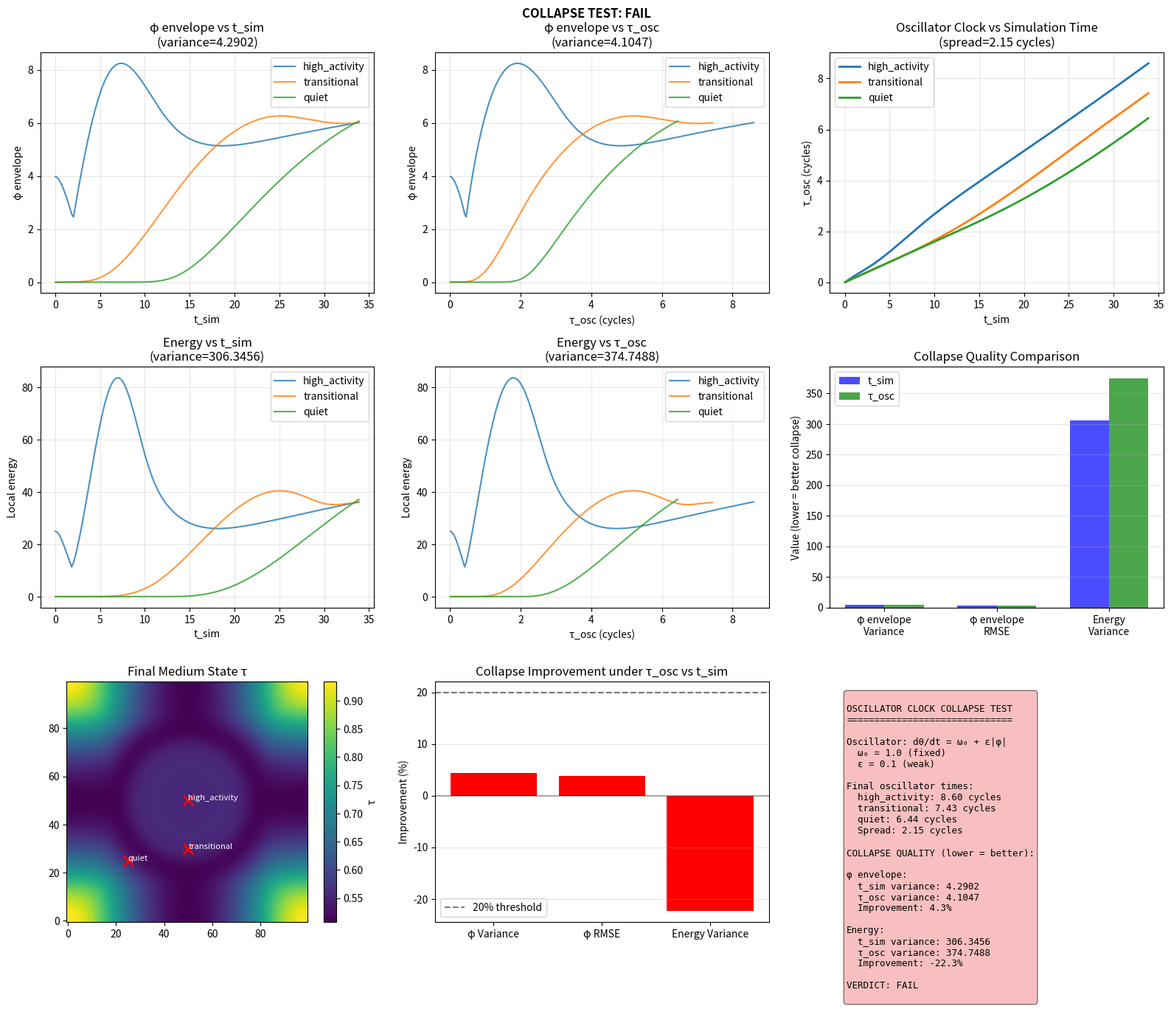

Source code (Python): (Note: this script raises an exception after producing the figure.)
#!/usr/bin/env python3
"""
QMRT Oscillator Clock Collapse Test
====================================

KEY QUESTION:
Does the oscillator clock τ_osc parameterize local dynamics 
BETTER than simulation time t_sim?

TEST PROCEDURE:
1. Pick 3 probe regions with different activity levels
2. Record at each probe:
   - t_sim (simulation time)
   - τ_osc = θ/(2π) (continuous oscillator time)
   - O (independent observable: local wave amplitude envelope)
3. Plot O vs t_sim and O vs τ_osc for all probes
4. Measure collapse quality: do curves align better under τ_osc?

PASS/FAIL CRITERION:
- Curves collapse better under τ_osc than under t_sim
- Improvement is nontrivial (>20% variance reduction)

OSCILLATOR EQUATION (process-based):
  dθ/dt = ω₀ + ε|φ(x_i, t)|
  
  - ω₀ fixed across all probes
  - ε weak (0.1)
  - NO direct dependence on τ or c_eff
"""

import numpy as np
import matplotlib.pyplot as plt
from scipy.ndimage import gaussian_filter
from scipy.interpolate import interp1d
import json


class CollapseTestSimulator:
    """
    Simulator for oscillator clock collapse test.
    """
    
    def __init__(
        self,
        size: int = 100,
        c_0: float = 2.0,
        tau_0: float = 1.0,
        beta: float = 1.0,
        lambda_relax: float = 1.5,
        D_medium: float = 0.1,
        gamma_wave: float = 0.008,
        dt: float = 0.04,
        # Oscillator parameters (FIXED across all probes)
        omega_0: float = 1.0,  # Base frequency - SAME for all
        epsilon: float = 0.1,  # Coupling - weak
    ):
        self.size = size
        self.c_0 = c_0
        self.tau_0 = tau_0
        self.beta = beta
        self.lambda_relax = lambda_relax
        self.D_medium = D_medium
        self.gamma_wave = gamma_wave
        self.dt = dt
        self.omega_0 = omega_0
        self.epsilon = epsilon
        
        # Fields
        self.phi = np.zeros((size, size))
        self.phi_dot = np.zeros((size, size))
        self.tau = np.ones((size, size)) * tau_0
        
        # Time
        self.t_sim = 0.0
        
        # Probes
        self.probes = {}
        self.oscillator_phase = {}
        
        # History
        self.history = {
            't_sim': [],
        }
    
    def set_probes(self, probes: dict):
        """Set probe locations."""
        self.probes = probes
        for name in probes:
            self.oscillator_phase[name] = 0.0
            self.history[f'theta_{name}'] = []
            self.history[f'tau_osc_{name}'] = []
            self.history[f'phi_envelope_{name}'] = []  # Independent observable
            self.history[f'energy_{name}'] = []  # Another observable
    
    def compute_c_eff(self):
        """Wave speed from medium state."""
        c_eff = self.c_0 * self.tau / self.tau_0
        return np.clip(c_eff, 0.3, self.c_0 * 1.5)
    
    def step(self):
        """Advance one timestep."""
        rho = self.phi**2 + self.phi_dot**2
        rho_smooth = gaussian_filter(rho, sigma=2.0)
        rho_max = np.max(rho_smooth) + 1e-10
        
        tau_eq = self.tau_0 / (1 + self.beta * rho_smooth / rho_max)
        
        lap_tau = (np.roll(self.tau, 1, axis=0) + np.roll(self.tau, -1, axis=0) +
                   np.roll(self.tau, 1, axis=1) + np.roll(self.tau, -1, axis=1) - 
                   4 * self.tau)
        
        dtau_dt = -self.lambda_relax * (self.tau - tau_eq) + self.D_medium * lap_tau
        self.tau += dtau_dt * self.dt
        self.tau = np.clip(self.tau, 0.1, 2.0)
        
        c_eff = self.compute_c_eff()
        
        lap_phi = (np.roll(self.phi, 1, axis=0) + np.roll(self.phi, -1, axis=0) +
                   np.roll(self.phi, 1, axis=1) + np.roll(self.phi, -1, axis=1) - 
                   4 * self.phi)
        
        acc = c_eff**2 * lap_phi - self.gamma_wave * self.phi_dot
        self.phi_dot += acc * self.dt
        self.phi += self.phi_dot * self.dt
        
        # Update oscillators at each probe
        # PROCESS-BASED: dθ/dt = ω₀ + ε|φ|
        for name, (ri, rj) in self.probes.items():
            local_phi = self.phi[ri, rj]
            dtheta_dt = self.omega_0 + self.epsilon * np.abs(local_phi)
            self.oscillator_phase[name] += dtheta_dt * self.dt
        
        self.t_sim += self.dt
    
    def record_history(self):
        """Record state for analysis."""
        self.history['t_sim'].append(self.t_sim)
        
        for name, (ri, rj) in self.probes.items():
            theta = self.oscillator_phase[name]
            tau_osc = theta / (2 * np.pi)  # Continuous oscillator time
            
            # Independent observable: smoothed amplitude envelope
            # Use a small window around the probe
            window = 3
            i0, i1 = max(0, ri-window), min(self.size, ri+window+1)
            j0, j1 = max(0, rj-window), min(self.size, rj+window+1)
            phi_local = self.phi[i0:i1, j0:j1]
            phi_envelope = np.sqrt(np.mean(phi_local**2))
            
            # Energy observable
            energy_local = self.phi[ri, rj]**2 + self.phi_dot[ri, rj]**2
            
            self.history[f'theta_{name}'].append(theta)
            self.history[f'tau_osc_{name}'].append(tau_osc)
            self.history[f'phi_envelope_{name}'].append(phi_envelope)
            self.history[f'energy_{name}'].append(energy_local)
    
    def add_pulse(self, center, amplitude=3.0, width=4.0, velocity=True):
        """Add a Gaussian pulse."""
        for i in range(self.size):
            for j in range(self.size):
                r = np.sqrt((i - center[0])**2 + (j - center[1])**2)
                if r < 4 * width:
                    if velocity:
                        self.phi_dot[i, j] += amplitude * np.exp(-r**2 / (2 * width**2))
                    else:
                        self.phi[i, j] += amplitude * np.exp(-r**2 / (2 * width**2))


def compute_collapse_quality(t_values_list, obs_values_list, common_range=None):
    """
    Compute collapse quality: how well do curves from different regions 
    align when parameterized by a given time variable?
    
    Lower variance = better collapse.
    
    Args:
        t_values_list: List of time arrays (one per region)
        obs_values_list: List of observable arrays (one per region)
        common_range: (t_min, t_max) for interpolation
    
    Returns:
        dict with collapse metrics
    """
    # Find common range
    t_mins = [np.min(t) for t in t_values_list]
    t_maxs = [np.max(t) for t in t_values_list]
    
    if common_range is None:
        t_common_min = max(t_mins)
        t_common_max = min(t_maxs)
    else:
        t_common_min, t_common_max = common_range
    
    if t_common_max <= t_common_min:
        return {'variance': np.nan, 'rmse': np.nan, 'correlation': np.nan}
    
    # Create common time grid
    n_points = 100
    t_common = np.linspace(t_common_min, t_common_max, n_points)
    
    # Interpolate all curves onto common grid
    interpolated = []
    for t_arr, obs_arr in zip(t_values_list, obs_values_list):
        # Sort by time
        sort_idx = np.argsort(t_arr)
        t_sorted = np.array(t_arr)[sort_idx]
        obs_sorted = np.array(obs_arr)[sort_idx]
        
        # Interpolate
        try:
            f = interp1d(t_sorted, obs_sorted, kind='linear', 
                        bounds_error=False, fill_value='extrapolate')
            obs_interp = f(t_common)
            interpolated.append(obs_interp)
        except:
            return {'variance': np.nan, 'rmse': np.nan, 'correlation': np.nan}
    
    if len(interpolated) < 2:
        return {'variance': np.nan, 'rmse': np.nan, 'correlation': np.nan}
    
    # Stack and compute metrics
    stacked = np.vstack(interpolated)
    
    # Variance at each time point, averaged
    variance_per_t = np.var(stacked, axis=0)
    mean_variance = np.mean(variance_per_t)
    
    # RMSE between curves
    n_curves = len(interpolated)
    rmse_sum = 0
    count = 0
    for i in range(n_curves):
        for j in range(i+1, n_curves):
            rmse_sum += np.sqrt(np.mean((interpolated[i] - interpolated[j])**2))
            count += 1
    mean_rmse = rmse_sum / count if count > 0 else np.nan
    
    # Mean correlation between curves
    corr_sum = 0
    for i in range(n_curves):
        for j in range(i+1, n_curves):
            corr = np.corrcoef(interpolated[i], interpolated[j])[0, 1]
            if not np.isnan(corr):
                corr_sum += corr
    mean_corr = corr_sum / count if count > 0 else np.nan
    
    return {
        'variance': float(mean_variance),
        'rmse': float(mean_rmse),
        'correlation': float(mean_corr),
    }


def run_collapse_test():
    """
    Main collapse test.
    """
    print("=" * 70)
    print("OSCILLATOR CLOCK COLLAPSE TEST")
    print("=" * 70)
    print()
    print("Question: Does τ_osc parameterize dynamics better than t_sim?")
    print()
    print("Oscillator equation: dθ/dt = ω₀ + ε|φ|")
    print("  ω₀ = 1.0 (fixed across all probes)")
    print("  ε = 0.1 (weak coupling)")
    print()
    
    # Create simulator
    sim = CollapseTestSimulator(
        size=100,
        beta=1.0,
        lambda_relax=1.5,
        omega_0=1.0,  # FIXED
        epsilon=0.1,  # WEAK
    )
    
    # Set up probes
    probes = {
        'high_activity': (50, 50),  # Energy source location
        'transitional': (50, 30),   # Medium distance
        'quiet': (25, 25),          # Far from source
    }
    sim.set_probes(probes)
    
    # Add stationary energy at high_activity location
    sim.add_pulse([50, 50], amplitude=5.0, velocity=False)
    
    # Let medium settle
    print("Phase 1: Medium settling (50 steps)")
    for t in range(50):
        sim.step()
        if t % 5 == 0:
            sim.record_history()
    
    # Add propagating pulse to create dynamics
    print("Phase 2: Adding propagating pulse")
    sim.add_pulse([50, 50], amplitude=4.0, velocity=True)
    
    # Run main simulation
    print("Phase 3: Main simulation (800 steps)")
    for t in range(800):
        sim.step()
        if t % 4 == 0:
            sim.record_history()
    
    # Analysis
    print("\n" + "=" * 70)
    print("COLLAPSE ANALYSIS")
    print("=" * 70)
    
    results = {}
    
    # Extract data
    t_sim = np.array(sim.history['t_sim'])
    
    tau_osc = {}
    phi_envelope = {}
    energy = {}
    
    for name in probes:
        tau_osc[name] = np.array(sim.history[f'tau_osc_{name}'])
        phi_envelope[name] = np.array(sim.history[f'phi_envelope_{name}'])
        energy[name] = np.array(sim.history[f'energy_{name}'])
    
    # Compute collapse quality for phi_envelope observable
    print("\n1. PHI ENVELOPE COLLAPSE")
    print("-" * 50)
    
    # Under t_sim
    t_sim_list = [t_sim, t_sim, t_sim]
    phi_list = [phi_envelope[name] for name in probes]
    
    collapse_t_sim = compute_collapse_quality(t_sim_list, phi_list)
    print(f"  Under t_sim:")
    print(f"    Variance: {collapse_t_sim['variance']:.6f}")
    print(f"    RMSE: {collapse_t_sim['rmse']:.6f}")
    
    # Under tau_osc
    tau_osc_list = [tau_osc[name] for name in probes]
    
    collapse_tau_osc = compute_collapse_quality(tau_osc_list, phi_list)
    print(f"  Under τ_osc:")
    print(f"    Variance: {collapse_tau_osc['variance']:.6f}")
    print(f"    RMSE: {collapse_tau_osc['rmse']:.6f}")
    
    # Improvement
    if collapse_t_sim['variance'] > 0:
        variance_improvement = (collapse_t_sim['variance'] - collapse_tau_osc['variance']) / collapse_t_sim['variance'] * 100
    else:
        variance_improvement = 0
    
    if collapse_t_sim['rmse'] > 0:
        rmse_improvement = (collapse_t_sim['rmse'] - collapse_tau_osc['rmse']) / collapse_t_sim['rmse'] * 100
    else:
        rmse_improvement = 0
    
    print(f"\n  Variance improvement: {variance_improvement:.1f}%")
    print(f"  RMSE improvement: {rmse_improvement:.1f}%")
    
    results['phi_envelope'] = {
        't_sim': collapse_t_sim,
        'tau_osc': collapse_tau_osc,
        'variance_improvement_pct': float(variance_improvement),
        'rmse_improvement_pct': float(rmse_improvement),
    }
    
    # Compute collapse quality for energy observable
    print("\n2. ENERGY COLLAPSE")
    print("-" * 50)
    
    energy_list = [energy[name] for name in probes]
    
    collapse_energy_t_sim = compute_collapse_quality(t_sim_list, energy_list)
    collapse_energy_tau_osc = compute_collapse_quality(tau_osc_list, energy_list)
    
    print(f"  Under t_sim:")
    print(f"    Variance: {collapse_energy_t_sim['variance']:.6f}")
    print(f"  Under τ_osc:")
    print(f"    Variance: {collapse_energy_tau_osc['variance']:.6f}")
    
    if collapse_energy_t_sim['variance'] > 0:
        energy_variance_improvement = (collapse_energy_t_sim['variance'] - collapse_energy_tau_osc['variance']) / collapse_energy_t_sim['variance'] * 100
    else:
        energy_variance_improvement = 0
    
    print(f"\n  Variance improvement: {energy_variance_improvement:.1f}%")
    
    results['energy'] = {
        't_sim': collapse_energy_t_sim,
        'tau_osc': collapse_energy_tau_osc,
        'variance_improvement_pct': float(energy_variance_improvement),
    }
    
    # Final oscillator state
    print("\n3. FINAL OSCILLATOR STATE")
    print("-" * 50)
    
    for name in probes:
        final_tau_osc = tau_osc[name][-1]
        print(f"  {name:15}: τ_osc = {final_tau_osc:.2f} cycles")
    
    tau_osc_spread = max([tau_osc[name][-1] for name in probes]) - min([tau_osc[name][-1] for name in probes])
    print(f"\n  τ_osc spread: {tau_osc_spread:.2f} cycles")
    
    results['final_tau_osc'] = {name: float(tau_osc[name][-1]) for name in probes}
    results['tau_osc_spread'] = float(tau_osc_spread)
    
    # Verdict
    print("\n" + "=" * 70)
    print("VERDICT")
    print("=" * 70)
    
    # Pass criteria: >20% improvement in either metric
    phi_pass = variance_improvement > 20 or rmse_improvement > 20
    energy_pass = energy_variance_improvement > 20
    
    any_pass = phi_pass or energy_pass
    
    print(f"\n  Phi envelope collapse improves: {'PASS' if phi_pass else 'FAIL'} ({variance_improvement:.1f}% variance)")
    print(f"  Energy collapse improves: {'PASS' if energy_pass else 'FAIL'} ({energy_variance_improvement:.1f}% variance)")
    
    if any_pass:
        verdict = "τ_osc PARAMETERIZES LOCAL DYNAMICS BETTER THAN t_sim"
        verdict_short = "PASS"
    else:
        verdict = "τ_osc DOES NOT IMPROVE COLLAPSE - NOT YET A UNIVERSAL TIME"
        verdict_short = "FAIL"
    
    print(f"\n>>> {verdict}")
    
    results['verdict'] = verdict
    results['verdict_short'] = verdict_short
    results['phi_pass'] = bool(phi_pass)
    results['energy_pass'] = bool(energy_pass)
    
    # Plotting
    fig = plt.figure(figsize=(16, 14))
    
    # 1. Phi envelope vs t_sim
    ax = fig.add_subplot(3, 3, 1)
    for name in probes:
        ax.plot(t_sim, phi_envelope[name], label=name, linewidth=1.5, alpha=0.8)
    ax.set_xlabel('t_sim')
    ax.set_ylabel('φ envelope')
    ax.set_title(f'φ envelope vs t_sim\n(variance={collapse_t_sim["variance"]:.4f})')
    ax.legend()
    ax.grid(True, alpha=0.3)
    
    # 2. Phi envelope vs tau_osc
    ax = fig.add_subplot(3, 3, 2)
    for name in probes:
        ax.plot(tau_osc[name], phi_envelope[name], label=name, linewidth=1.5, alpha=0.8)
    ax.set_xlabel('τ_osc (cycles)')
    ax.set_ylabel('φ envelope')
    ax.set_title(f'φ envelope vs τ_osc\n(variance={collapse_tau_osc["variance"]:.4f})')
    ax.legend()
    ax.grid(True, alpha=0.3)
    
    # 3. Oscillator time evolution
    ax = fig.add_subplot(3, 3, 3)
    for name in probes:
        ax.plot(t_sim, tau_osc[name], label=name, linewidth=2)
    ax.set_xlabel('t_sim')
    ax.set_ylabel('τ_osc (cycles)')
    ax.set_title(f'Oscillator Clock vs Simulation Time\n(spread={tau_osc_spread:.2f} cycles)')
    ax.legend()
    ax.grid(True, alpha=0.3)
    
    # 4. Energy vs t_sim
    ax = fig.add_subplot(3, 3, 4)
    for name in probes:
        ax.plot(t_sim, energy[name], label=name, linewidth=1.5, alpha=0.8)
    ax.set_xlabel('t_sim')
    ax.set_ylabel('Local energy')
    ax.set_title(f'Energy vs t_sim\n(variance={collapse_energy_t_sim["variance"]:.4f})')
    ax.legend()
    ax.grid(True, alpha=0.3)
    
    # 5. Energy vs tau_osc
    ax = fig.add_subplot(3, 3, 5)
    for name in probes:
        ax.plot(tau_osc[name], energy[name], label=name, linewidth=1.5, alpha=0.8)
    ax.set_xlabel('τ_osc (cycles)')
    ax.set_ylabel('Local energy')
    ax.set_title(f'Energy vs τ_osc\n(variance={collapse_energy_tau_osc["variance"]:.4f})')
    ax.legend()
    ax.grid(True, alpha=0.3)
    
    # 6. Collapse quality comparison
    ax = fig.add_subplot(3, 3, 6)
    metrics = ['φ envelope\nVariance', 'φ envelope\nRMSE', 'Energy\nVariance']
    t_sim_vals = [collapse_t_sim['variance'], collapse_t_sim['rmse'], collapse_energy_t_sim['variance']]
    tau_osc_vals = [collapse_tau_osc['variance'], collapse_tau_osc['rmse'], collapse_energy_tau_osc['variance']]
    
    x = np.arange(len(metrics))
    width = 0.35
    ax.bar(x - width/2, t_sim_vals, width, label='t_sim', color='blue', alpha=0.7)
    ax.bar(x + width/2, tau_osc_vals, width, label='τ_osc', color='green', alpha=0.7)
    ax.set_xticks(x)
    ax.set_xticklabels(metrics)
    ax.set_ylabel('Value (lower = better collapse)')
    ax.set_title('Collapse Quality Comparison')
    ax.legend()
    ax.grid(True, alpha=0.3, axis='y')
    
    # 7. Final τ field
    ax = fig.add_subplot(3, 3, 7)
    im = ax.imshow(sim.tau.T, origin='lower', cmap='viridis')
    for name, (ri, rj) in probes.items():
        ax.scatter(ri, rj, c='red', s=100, marker='x', linewidths=2)
        ax.annotate(name, (ri, rj), color='white', fontsize=8)
    ax.set_title('Final Medium State τ')
    plt.colorbar(im, ax=ax, label='τ')
    
    # 8. Improvement bars
    ax = fig.add_subplot(3, 3, 8)
    improvements = [variance_improvement, rmse_improvement, energy_variance_improvement]
    labels = ['φ Variance', 'φ RMSE', 'Energy Variance']
    colors = ['green' if imp > 20 else 'red' for imp in improvements]
    ax.bar(labels, improvements, color=colors)
    ax.axhline(y=20, color='k', linestyle='--', alpha=0.5, label='20% threshold')
    ax.axhline(y=0, color='k', linestyle='-', alpha=0.3)
    ax.set_ylabel('Improvement (%)')
    ax.set_title('Collapse Improvement under τ_osc vs t_sim')
    ax.legend()
    ax.grid(True, alpha=0.3, axis='y')
    
    # 9. Summary
    ax = fig.add_subplot(3, 3, 9)
    ax.axis('off')
    
    summary = f"""
OSCILLATOR CLOCK COLLAPSE TEST
==============================

Oscillator: dθ/dt = ω₀ + ε|φ|
  ω₀ = 1.0 (fixed)
  ε = 0.1 (weak)

Final oscillator times:
  high_activity: {tau_osc['high_activity'][-1]:.2f} cycles
  transitional: {tau_osc['transitional'][-1]:.2f} cycles
  quiet: {tau_osc['quiet'][-1]:.2f} cycles
  Spread: {tau_osc_spread:.2f} cycles

COLLAPSE QUALITY (lower = better):

φ envelope:
  t_sim variance: {collapse_t_sim['variance']:.4f}
  τ_osc variance: {collapse_tau_osc['variance']:.4f}
  Improvement: {variance_improvement:.1f}%

Energy:
  t_sim variance: {collapse_energy_t_sim['variance']:.4f}
  τ_osc variance: {collapse_energy_tau_osc['variance']:.4f}
  Improvement: {energy_variance_improvement:.1f}%

VERDICT: {verdict_short}
"""
    
    color = 'lightgreen' if any_pass else 'lightcoral'
    ax.text(0.05, 0.95, summary, transform=ax.transAxes, fontsize=9,
           verticalalignment='top', fontfamily='monospace',
           bbox=dict(boxstyle='round', facecolor=color, alpha=0.5))
    
    plt.suptitle(f'COLLAPSE TEST: {verdict_short}', fontsize=12, fontweight='bold')
    plt.tight_layout()
    plt.savefig('/app/backend/qmrt_topology/collapse_test.png', dpi=150, bbox_inches='tight')
    print("\nSaved collapse_test.png")
    
    # Save JSON
    with open('/app/backend/qmrt_topology/collapse_test_results.json', 'w') as f:
        json.dump(results, f, indent=2)
    print("Saved collapse_test_results.json")
    
    return results


if __name__ == "__main__":
    results = run_collapse_test()
